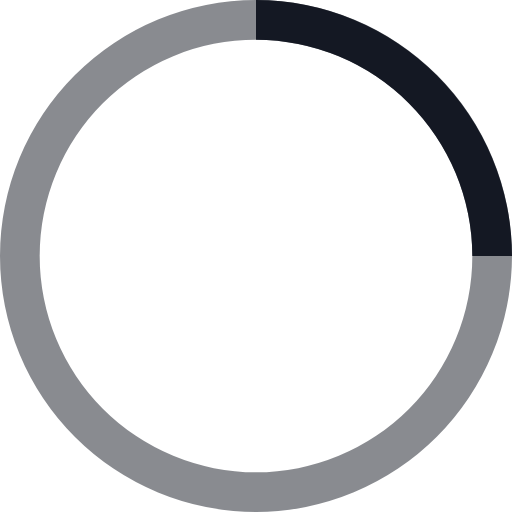
t = 0.00 s
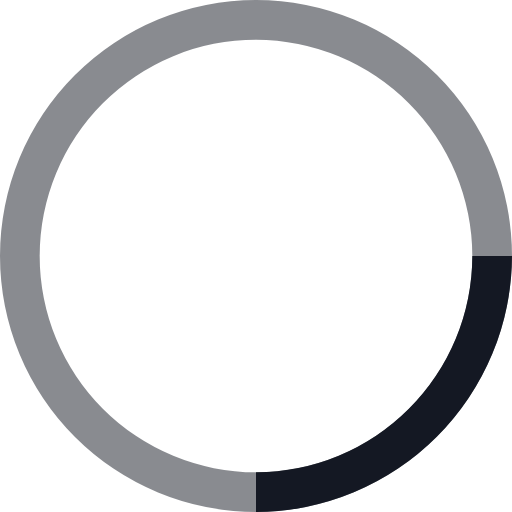
t = 0.25 s
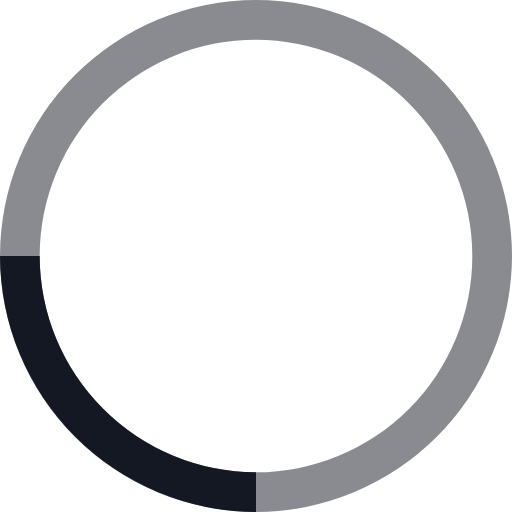
t = 0.50 s
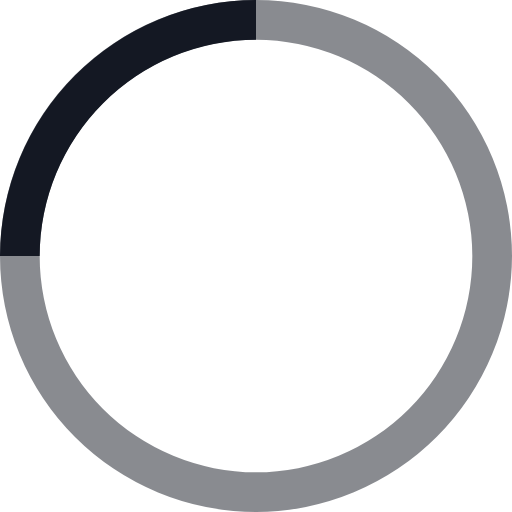
t = 0.75 s

The animated SVG that drew these frames (rendered in a browser with its animation timeline set to each time). Animation: 1 SMIL element (animateTransform=1); one cycle of 1.00 s, repeats indefinitely.

<svg width="48" height="48" data-name="Layer 1" viewBox="0 0 40 40" xmlns="http://www.w3.org/2000/svg">
	<g fill="#141823" data-name="Layer 1" transform="translate(-4 -4)">
		<path d="M24,44A20,20,0,1,1,44,24,20.06,20.06,0,0,1,24,44ZM24,7.1A16.9,16.9,0,1,0,40.9,24,16.94,16.94,0,0,0,24,7.1Z" opacity=".5" style="isolation:isolate"/>
		<path d="M44,24H40.9A16.94,16.94,0,0,0,24,7.1V4A20.06,20.06,0,0,1,44,24Z">
		  <animateTransform attributeName="transform" type="rotate" from="0 24 24" to="360 24 24" dur="1s" repeatCount="indefinite"/>
		</path>
	</g>
</svg>
